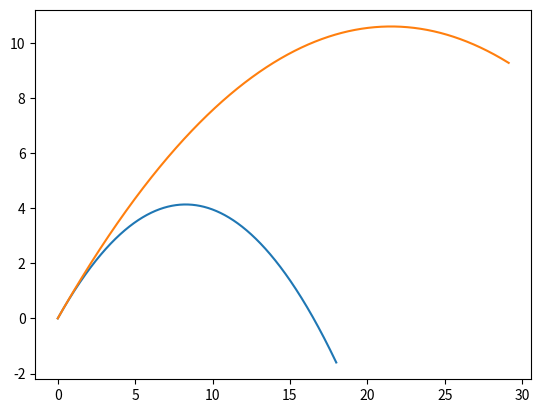

Source code (Python):
#!/usr/bin/env python
# coding: utf-8

# In[1]:


import math
import numpy as np

MODEL_G = 9.81
MODEL_DT = 0.001
MODEL_DM = 0.2
MODEL_U = 28

class Body:
    def __init__(self, x, y, vx, vy):
        
        self.x = x
        self.y = y
        self.vx = vx
        self.vy = vy
        
        self.trajectory_x = []
        self.trajectory_y = []
        

    def advance(self):

        self.trajectory_x.append(self.x)
        self.trajectory_y.append(self.y)
        
        self.x += self.vx * MODEL_DT
        self.y += self.vy * MODEL_DT
        self.vy -= MODEL_G * MODEL_DT
        
class Rocket(Body):
    def __init__(self, x, y):
        super().__init__(x, y, 10, 10) # Вызовем конструктор предка — тела, т.к. он для ракеты актуален
        self.m = 63

    def advance(self):
        super().advance() # вызовем метод предка — тела, т.к. и он для ракеты актуален.
        if self.m > 50:
            self.m -= MODEL_DM
            DV = MODEL_U * MODEL_DM / self.m
            V = (self.vx**2 + self.vy**2)**0.5
            self.vx += DV * self.vx / V
            self.vy += DV * self.vy / V



b = Body(0, 0, 9, 9)
r = Rocket(0, 0)

bodies = [b, r]
# Дальше мы уже не будем думать, кто тут ёжик, кто ракета, а кто котлета —
# благодаря возможностям ООП будем просто работать со списком тел

for t in np.r_[0:2:MODEL_DT]: # для всех временных отрезков
    for b in bodies: # для всех тел
        b.advance() # выполним шаг
        
get_ipython().run_line_magic('matplotlib', 'inline')
from matplotlib import pyplot as pp

for b in bodies: # для всех тел
    pp.plot(b.trajectory_x, b.trajectory_y) # нарисуем их траектории





